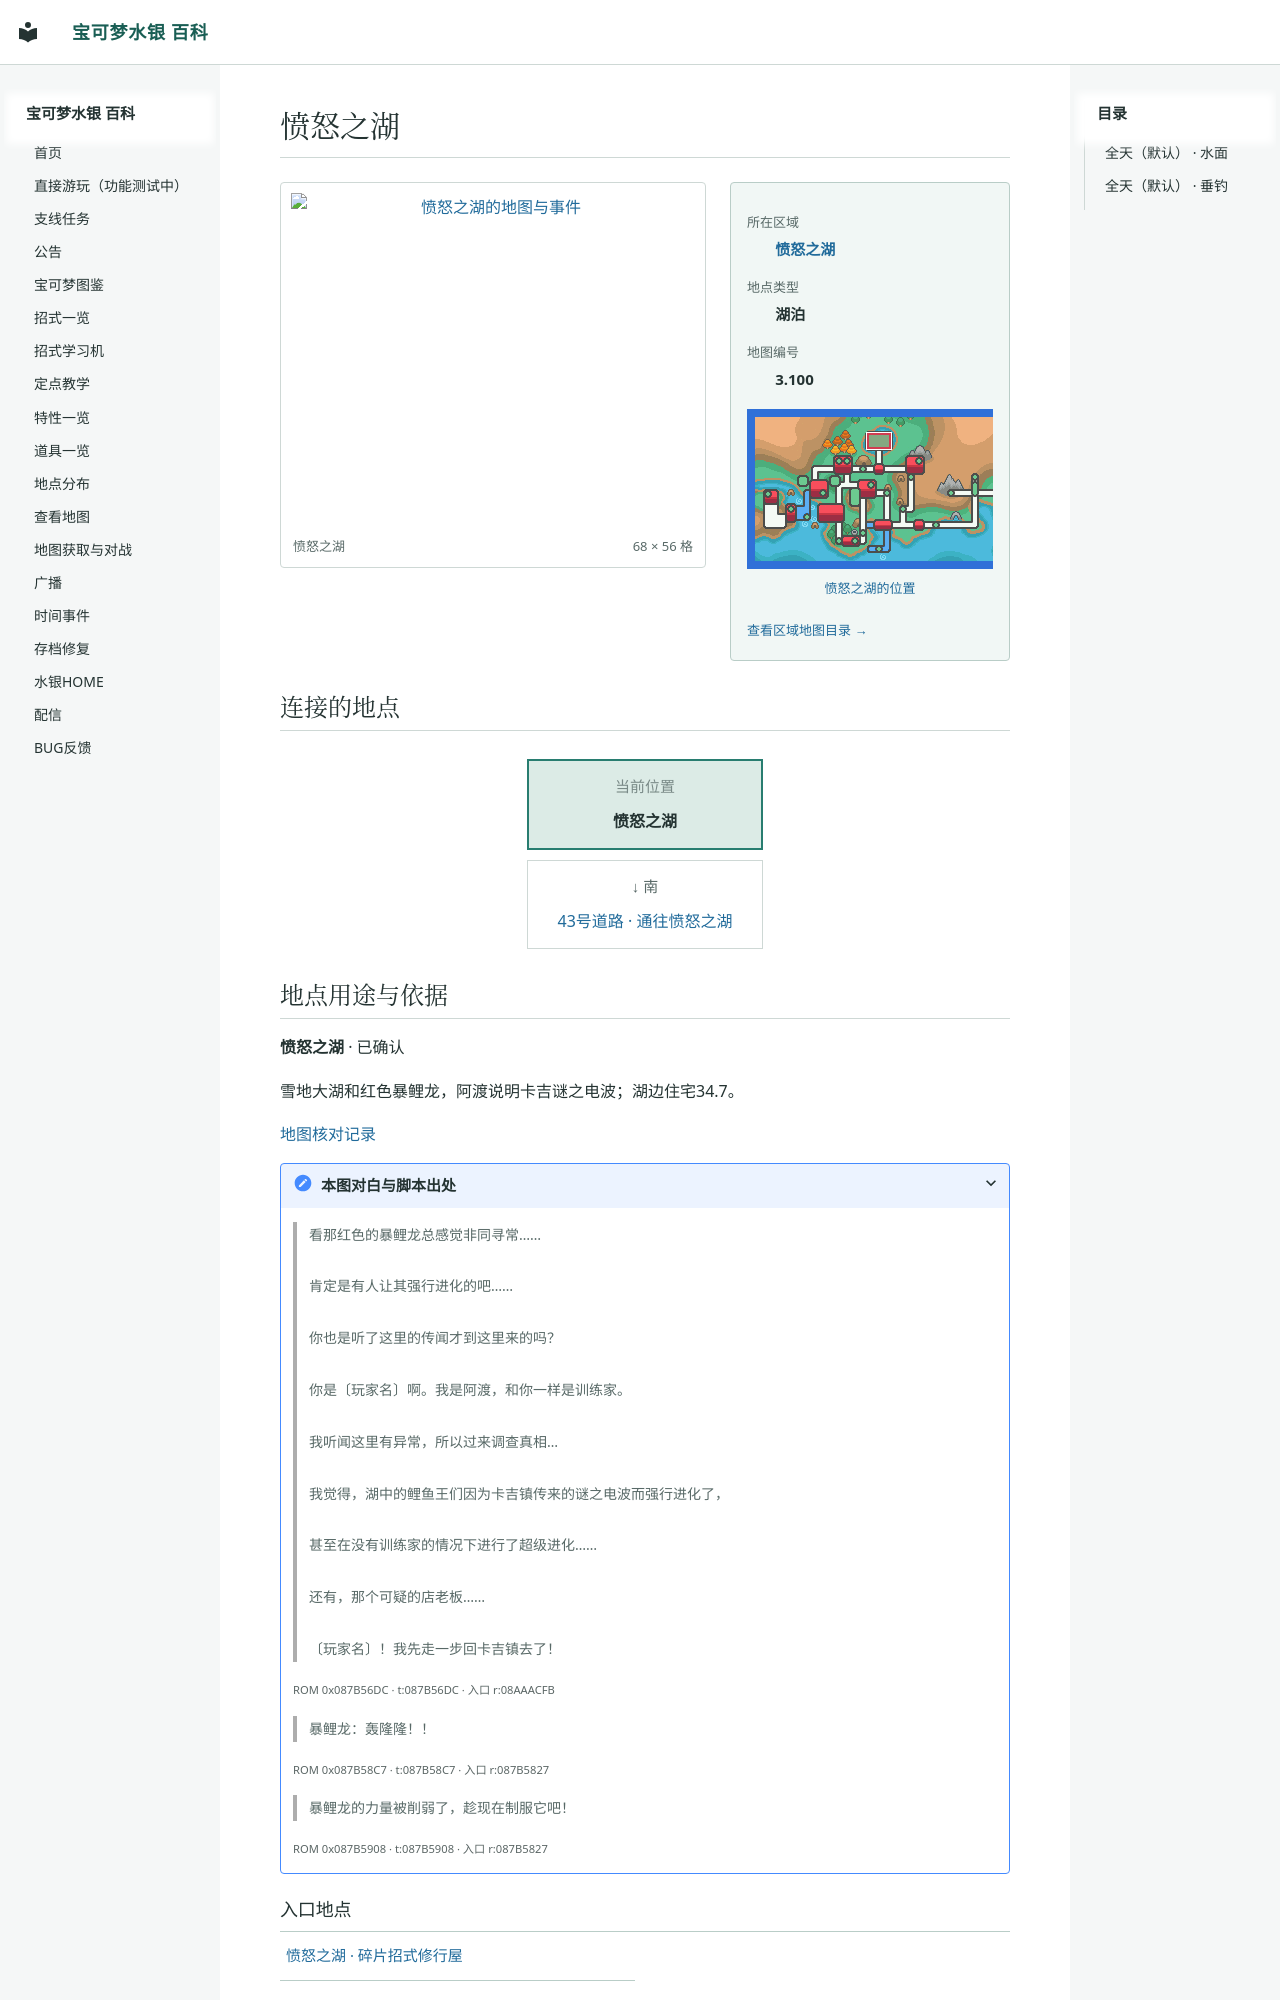

repository: Sum-Light/azoth-wiki · page: locations/map_3_100/index.html · generator: mkdocs

# 愤怒之湖

<!-- location-atlas:start -->

<div class="loc-profile" data-location-map="3.100">
<div class="loc-profile-layout">
<div class="loc-main-map">
<a class="loc-image-link" href="../../locations/atlas/maps/map_3_100.png" target="_blank" rel="noopener">
<img src="../../locations/atlas/maps/map_3_100.png" alt="愤怒之湖的地图与事件" loading="lazy" width="1088" height="896"></a>
<div class="loc-map-caption"><span>愤怒之湖</span><span>68 × 56 格</span></div>
</div>
<aside class="loc-facts">
<dl><dt>所在区域</dt><dd><a href="../atlas/?sec=187">愤怒之湖</a></dd><dt>地点类型</dt><dd>湖泊</dd><dt>地图编号</dt><dd>3.100</dd></dl>
<a class="loc-world-preview" href="../atlas/?sec=187" aria-label="愤怒之湖在大地图上的位置">
<span class="loc-world-canvas"><img src="../worldmap.png" alt="世界地图" loading="lazy">
<span class="loc-world-mark" style="left:26.5505%;top:9.3375%;width:4.6887%;height:6.2500%"></span>
</span></a>
<a class="loc-world-label" href="../atlas/?sec=187">愤怒之湖的位置</a>
<a class="loc-atlas-return" href="../atlas/?sec=187">查看区域地图目录 &rarr;</a>
</aside>
</div>
<h2 id="map-connections">连接的地点</h2>
<nav class="loc-compass" aria-label="相邻地点：上北下南，左西右东">
<div class="loc-compass-current"><small>当前位置</small><strong>愤怒之湖</strong></div>
<div class="loc-compass-south"><span class="loc-compass-direction">↓ 南</span><a href="../map_3_99/">43号道路 · 通往愤怒之湖</a></div>
</nav>
<section class="loc-identity" aria-labelledby="map-identity">
<h2 id="map-identity">地点用途与依据</h2>
<p><strong>愤怒之湖</strong> · 已确认</p>
<p>雪地大湖和红色暴鲤龙，阿渡说明卡吉谜之电波；湖边住宅34.7。</p>
<a href="../map_review/">地图核对记录</a>
<details><summary>本图对白与脚本出处</summary>
<blockquote><p>看那红色的暴鲤龙总感觉非同寻常……<br><br>肯定是有人让其强行进化的吧……<br><br>你也是听了这里的传闻才到这里来的吗？<br><br>你是〔玩家名〕啊。我是阿渡，和你一样是训练家。<br><br>我听闻这里有异常，所以过来调查真相…<br><br>我觉得，湖中的鲤鱼王们因为卡吉镇传来的谜之电波而强行进化了，<br><br>甚至在没有训练家的情况下进行了超级进化……<br><br>还有，那个可疑的店老板……<br><br>〔玩家名〕！我先走一步回卡吉镇去了！</p></blockquote>
<p><small>ROM 0x087B56DC · t:087B56DC · 入口 r:08AAACFB</small></p>
<blockquote><p>暴鲤龙：轰隆隆！！</p></blockquote>
<p><small>ROM 0x087B58C7 · t:087B58C7 · 入口 r:087B5827</small></p>
<blockquote><p>暴鲤龙的力量被削弱了，趁现在制服它吧！</p></blockquote>
<p><small>ROM 0x087B5908 · t:087B5908 · 入口 r:087B5827</small><
